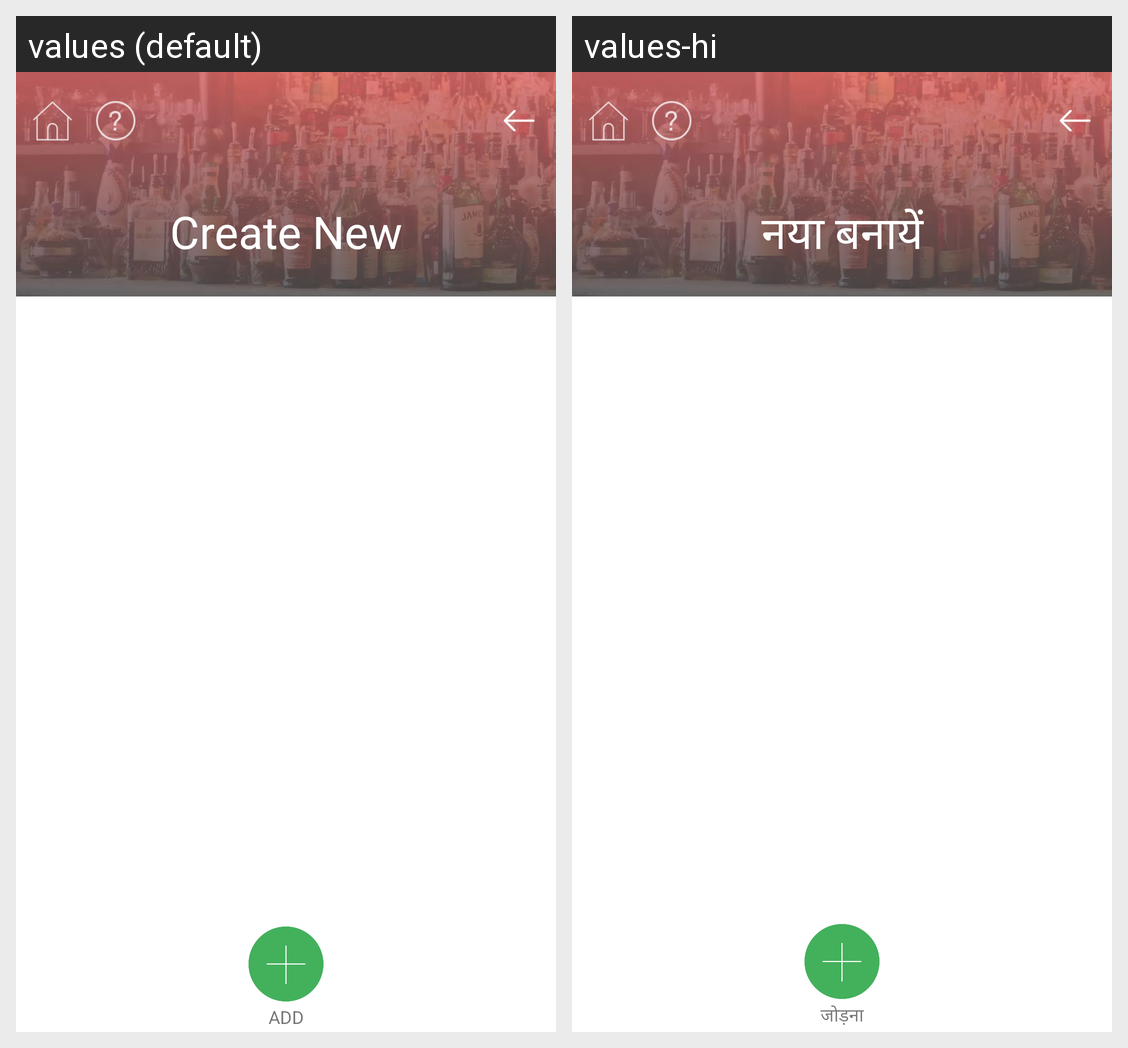

Strings drawn on this Android screen and how each of the app's shown locales translates them:
Android screen res/layout/activity_manage_team.xml rendered under 2 locales, left to right: values (default), values-hi. Device: Nexus 5 (rendered at 1080×1920; each locale shown at half size, 540×960, under a caption strip naming it); theme AppTheme.
Strings drawn on this screen, with the default value and each locale's value (text and hints the layout hard-codes, and strings that could not be matched under every locale, appear in the picture but are not listed):

add
  values: Add
  values-hi: जोड़ना

create_new
  values: Create New
  values-hi: नया बनायें
